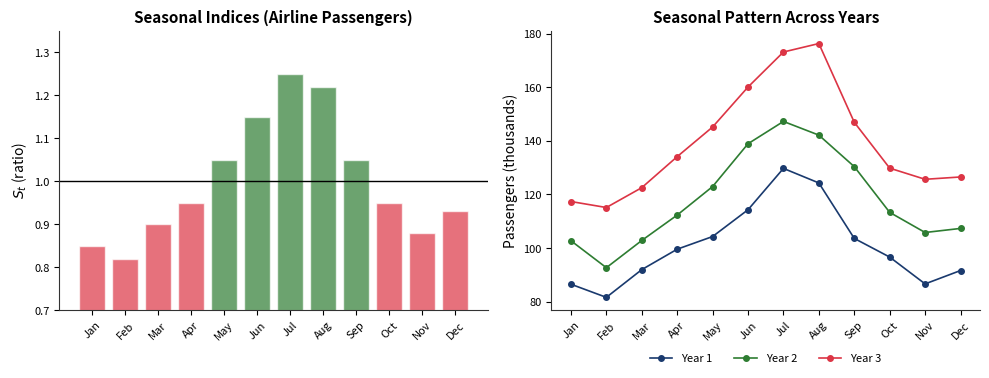
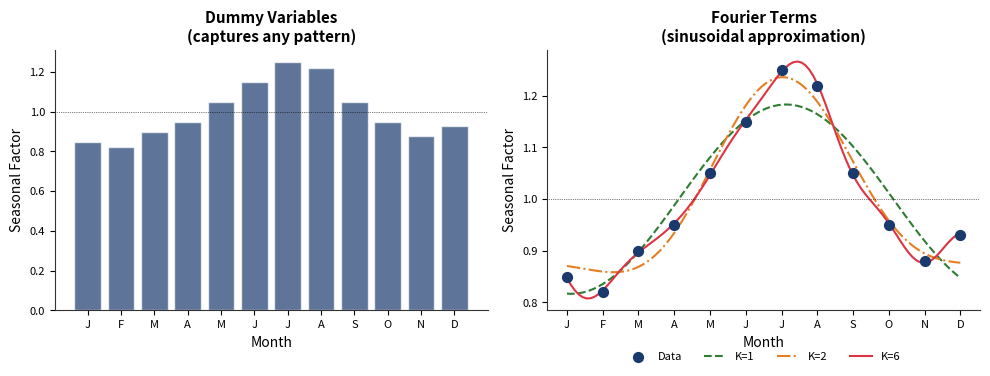
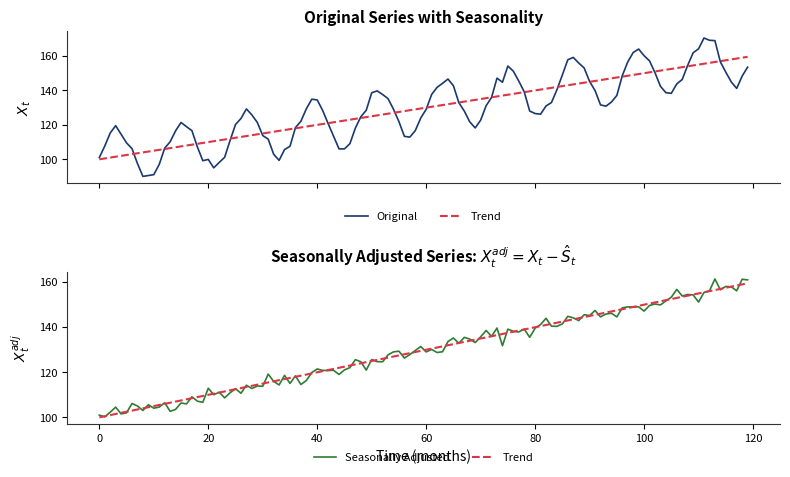

Recreate these plots in Python, in order.
!pip install matplotlib numpy scipy -q

import os
import numpy as np
import matplotlib.pyplot as plt
from scipy import stats

# Style configuration
COLORS = {
    'blue': '#1A3A6E',
    'red': '#DC3545',
    'green': '#2E7D32',
    'orange': '#E67E22',
    'gray': '#666666',
    'purple': '#8E44AD',
}

plt.rcParams.update({
    'axes.facecolor': 'none',
    'figure.facecolor': 'none',
    'savefig.transparent': True,
    'axes.spines.top': False,
    'axes.spines.right': False,
    'axes.grid': False,
    'font.size': 10,
    'axes.titlesize': 11,
    'axes.labelsize': 10,
    'legend.fontsize': 8,
    'xtick.labelsize': 8,
    'ytick.labelsize': 8,
    'lines.linewidth': 1.5,
    'axes.prop_cycle': plt.cycler('color', list(COLORS.values())),
    'axes.edgecolor': '#333333',
    'axes.linewidth': 0.8,
})

np.random.seed(42)

CHARTS_DIR = os.path.join(os.path.dirname(os.path.abspath('.')), '..', '..', 'charts')

def save_chart(fig, name):
    fig.savefig(f'{name}.pdf', bbox_inches='tight', transparent=True, dpi=150)
    fig.savefig(f'{name}.png', bbox_inches='tight', transparent=True, dpi=150)
    # Also save to main charts directory for the lecture
    try:
        charts_path = os.path.join(CHARTS_DIR, name)
        fig.savefig(f'{charts_path}.pdf', bbox_inches='tight', transparent=True, dpi=150)
        fig.savefig(f'{charts_path}.png', bbox_inches='tight', transparent=True, dpi=150)
    except Exception:
        pass  # Skip if running on Colab without the charts dir
    print(f'Saved: {name}.pdf + .png')

def add_legend_below(ax, ncol=3):
    ax.legend(loc='upper center', bbox_to_anchor=(0.5, -0.12), ncol=ncol, frameon=False)

# Chart: seasonal_pattern
# Seasonal indices and monthly pattern across years
np.random.seed(42)
fig, axes = plt.subplots(1, 2, figsize=(10, 4))

months = ['Jan', 'Feb', 'Mar', 'Apr', 'May', 'Jun', 'Jul', 'Aug', 'Sep', 'Oct', 'Nov', 'Dec']
seasonal_idx = [0.85, 0.82, 0.90, 0.95, 1.05, 1.15, 1.25, 1.22, 1.05, 0.95, 0.88, 0.93]

colors_bar = [COLORS['red'] if s < 1 else COLORS['green'] for s in seasonal_idx]
axes[0].bar(months, seasonal_idx, color=colors_bar, alpha=0.7, edgecolor='white')
axes[0].axhline(y=1, color='black', linewidth=1, linestyle='-')
axes[0].set_title('Seasonal Indices (Airline Passengers)', fontweight='bold')
axes[0].set_ylabel('$S_t$ (ratio)')
axes[0].set_ylim(0.7, 1.35)
axes[0].tick_params(axis='x', rotation=45)

# Monthly pattern across years
for year_offset, (c, yr) in enumerate(zip([COLORS['blue'], COLORS['green'], COLORS['red']],
                                           ['Year 1', 'Year 2', 'Year 3'])):
    base = 100 + year_offset * 20
    vals = [base * s + np.random.randn() * 3 for s in seasonal_idx]
    axes[1].plot(months, vals, color=c, marker='o', markersize=4, linewidth=1.2, label=yr)
axes[1].set_title('Seasonal Pattern Across Years', fontweight='bold')
axes[1].set_ylabel('Passengers (thousands)')
axes[1].tick_params(axis='x', rotation=45)
add_legend_below(axes[1], ncol=3)

fig.tight_layout(rect=[0, 0.02, 1, 1])
save_chart(fig, 'seasonal_pattern')
plt.show()

# Chart: seasonality_fourier_dummies
# Comparison of dummy variables and Fourier terms for seasonality
np.random.seed(42)
fig, axes = plt.subplots(1, 2, figsize=(10, 4))

months_num = np.arange(1, 13)
month_names = ['J', 'F', 'M', 'A', 'M', 'J', 'J', 'A', 'S', 'O', 'N', 'D']

# True seasonal pattern
true_pattern = [0.85, 0.82, 0.90, 0.95, 1.05, 1.15, 1.25, 1.22, 1.05, 0.95, 0.88, 0.93]

# Dummy fit (exact)
axes[0].bar(months_num, true_pattern, color=COLORS['blue'], alpha=0.7, edgecolor='white')
axes[0].axhline(y=1, color='black', linewidth=0.5, linestyle=':')
axes[0].set_title('Dummy Variables\n(captures any pattern)', fontweight='bold')
axes[0].set_xticks(months_num)
axes[0].set_xticklabels(month_names, fontsize=8)
axes[0].set_xlabel('Month')
axes[0].set_ylabel('Seasonal Factor')

# Fourier fit
t_fine = np.linspace(1, 12, 100)
axes[1].scatter(months_num, true_pattern, color=COLORS['blue'], s=50, zorder=5, label='Data')

for K, c, ls in [(1, COLORS['green'], '--'), (2, COLORS['orange'], '-.'), (6, COLORS['red'], '-')]:
    fourier_fit = np.ones_like(t_fine) * np.mean(true_pattern)
    for k in range(1, K + 1):
        a_k = (2/12) * sum(true_pattern[j-1] * np.sin(2*np.pi*k*j/12) for j in range(1, 13))
        b_k = (2/12) * sum(true_pattern[j-1] * np.cos(2*np.pi*k*j/12) for j in range(1, 13))
        fourier_fit += a_k * np.sin(2*np.pi*k*t_fine/12) + b_k * np.cos(2*np.pi*k*t_fine/12)
    axes[1].plot(t_fine, fourier_fit, color=c, linewidth=1.5, linestyle=ls, label=f'K={K}')

axes[1].axhline(y=1, color='black', linewidth=0.5, linestyle=':')
axes[1].set_title('Fourier Terms\n(sinusoidal approximation)', fontweight='bold')
axes[1].set_xticks(months_num)
axes[1].set_xticklabels(month_names, fontsize=8)
axes[1].set_xlabel('Month')
axes[1].set_ylabel('Seasonal Factor')
add_legend_below(axes[1], ncol=4)

fig.tight_layout(rect=[0, 0.02, 1, 1])
save_chart(fig, 'seasonality_fourier_dummies')
plt.show()

# Chart: seasonal_adjustment
# Before and after seasonal adjustment
np.random.seed(42)
fig, axes = plt.subplots(2, 1, figsize=(8, 5), sharex=True)

t = np.arange(120)
trend = 100 + 0.5 * t
seasonal = 15 * np.sin(2 * np.pi * t / 12)
y = trend + seasonal + np.random.randn(120) * 2

axes[0].plot(t, y, color=COLORS['blue'], linewidth=1.2, label='Original')
axes[0].plot(t, trend, color=COLORS['red'], linewidth=1.5, linestyle='--', label='Trend')
axes[0].set_title('Original Series with Seasonality', fontweight='bold')
axes[0].set_ylabel('$X_t$')
add_legend_below(axes[0], ncol=2)

# Seasonally adjusted
adjusted = y - seasonal
axes[1].plot(t, adjusted, color=COLORS['green'], linewidth=1.2, label='Seasonally Adjusted')
axes[1].plot(t, trend, color=COLORS['red'], linewidth=1.5, linestyle='--', label='Trend')
axes[1].set_title('Seasonally Adjusted Series: $X_t^{adj} = X_t - \\hat{S}_t$', fontweight='bold')
axes[1].set_xlabel('Time (months)')
axes[1].set_ylabel('$X_t^{adj}$')
add_legend_below(axes[1], ncol=2)

fig.tight_layout(rect=[0, 0.02, 1, 1])
save_chart(fig, 'seasonal_adjustment')
plt.show()